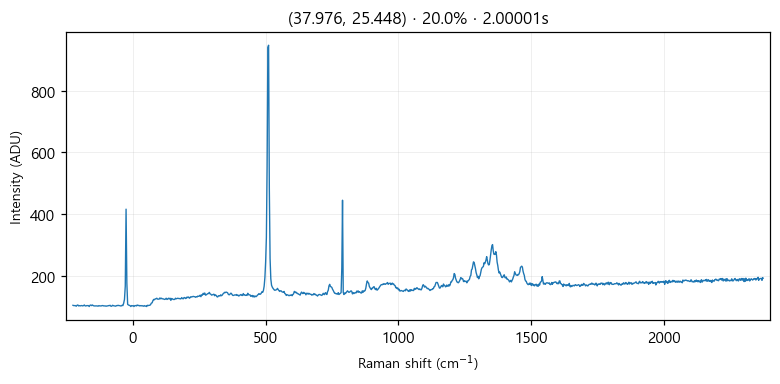

The data file committed next to this chart (first rows):
# laser_power_pct, 20.0
# exposure_time, 2
# laser_nm, 532
# mode, single
pixel_index, raman_shift_cm-1, wavelength_nm, intensity
0, -224.8, 525.7, 104.0
1, -221.8, 525.8, 103.0
2, -218.7, 525.9, 103.0
3, -215.6, 526, 103.0
4, -212.6, 526.1, 101.0
5, -209.5, 526.2, 104.0
6, -206.5, 526.2, 105.0
7, -203.4, 526.3, 102.0
8, -200.3, 526.4, 103.0
9, -197.3, 526.5, 102.0
10, -194.2, 526.6, 103.0
11, -191.2, 526.7, 103.0
12, -188.1, 526.7, 102.0
13, -185.1, 526.8, 103.0
14, -182, 526.9, 105.0
15, -179, 527, 102.0
16, -175.9, 527.1, 102.0
17, -172.9, 527.2, 103.0
18, -169.8, 527.3, 103.0
19, -166.8, 527.3, 103.0
20, -163.7, 527.4, 100.0
21, -160.7, 527.5, 104.0
22, -157.6, 527.6, 105.0
23, -154.6, 527.7, 103.0
24, -151.6, 527.8, 105.0
25, -148.5, 527.9, 103.0
26, -145.5, 527.9, 102.0
27, -142.4, 528, 102.0
28, -139.4, 528.1, 102.0
29, -136.4, 528.2, 102.0
30, -133.3, 528.3, 102.0
31, -130.3, 528.4, 101.0
32, -127.3, 528.4, 103.0
33, -124.3, 528.5, 102.0
34, -121.2, 528.6, 102.0
35, -118.2, 528.7, 102.0
36, -115.2, 528.8, 103.0
37, -112.2, 528.9, 103.0
38, -109.1, 529, 102.0
39, -106.1, 529, 102.0
40, -103.1, 529.1, 102.0
41, -100.1, 529.2, 101.0
42, -97.05, 529.3, 102.0
43, -94.03, 529.4, 102.0
44, -91.01, 529.5, 103.0
45, -88, 529.5, 103.0
46, -84.98, 529.6, 104.0
47, -81.97, 529.7, 101.0
48, -78.96, 529.8, 101.0
49, -75.95, 529.9, 104.0
50, -72.94, 530, 103.0
51, -69.93, 530, 102.0
52, -66.93, 530.1, 102.0
53, -63.92, 530.2, 101.0
54, -60.92, 530.3, 103.0
55, -57.91, 530.4, 103.0
... 968 more rows
